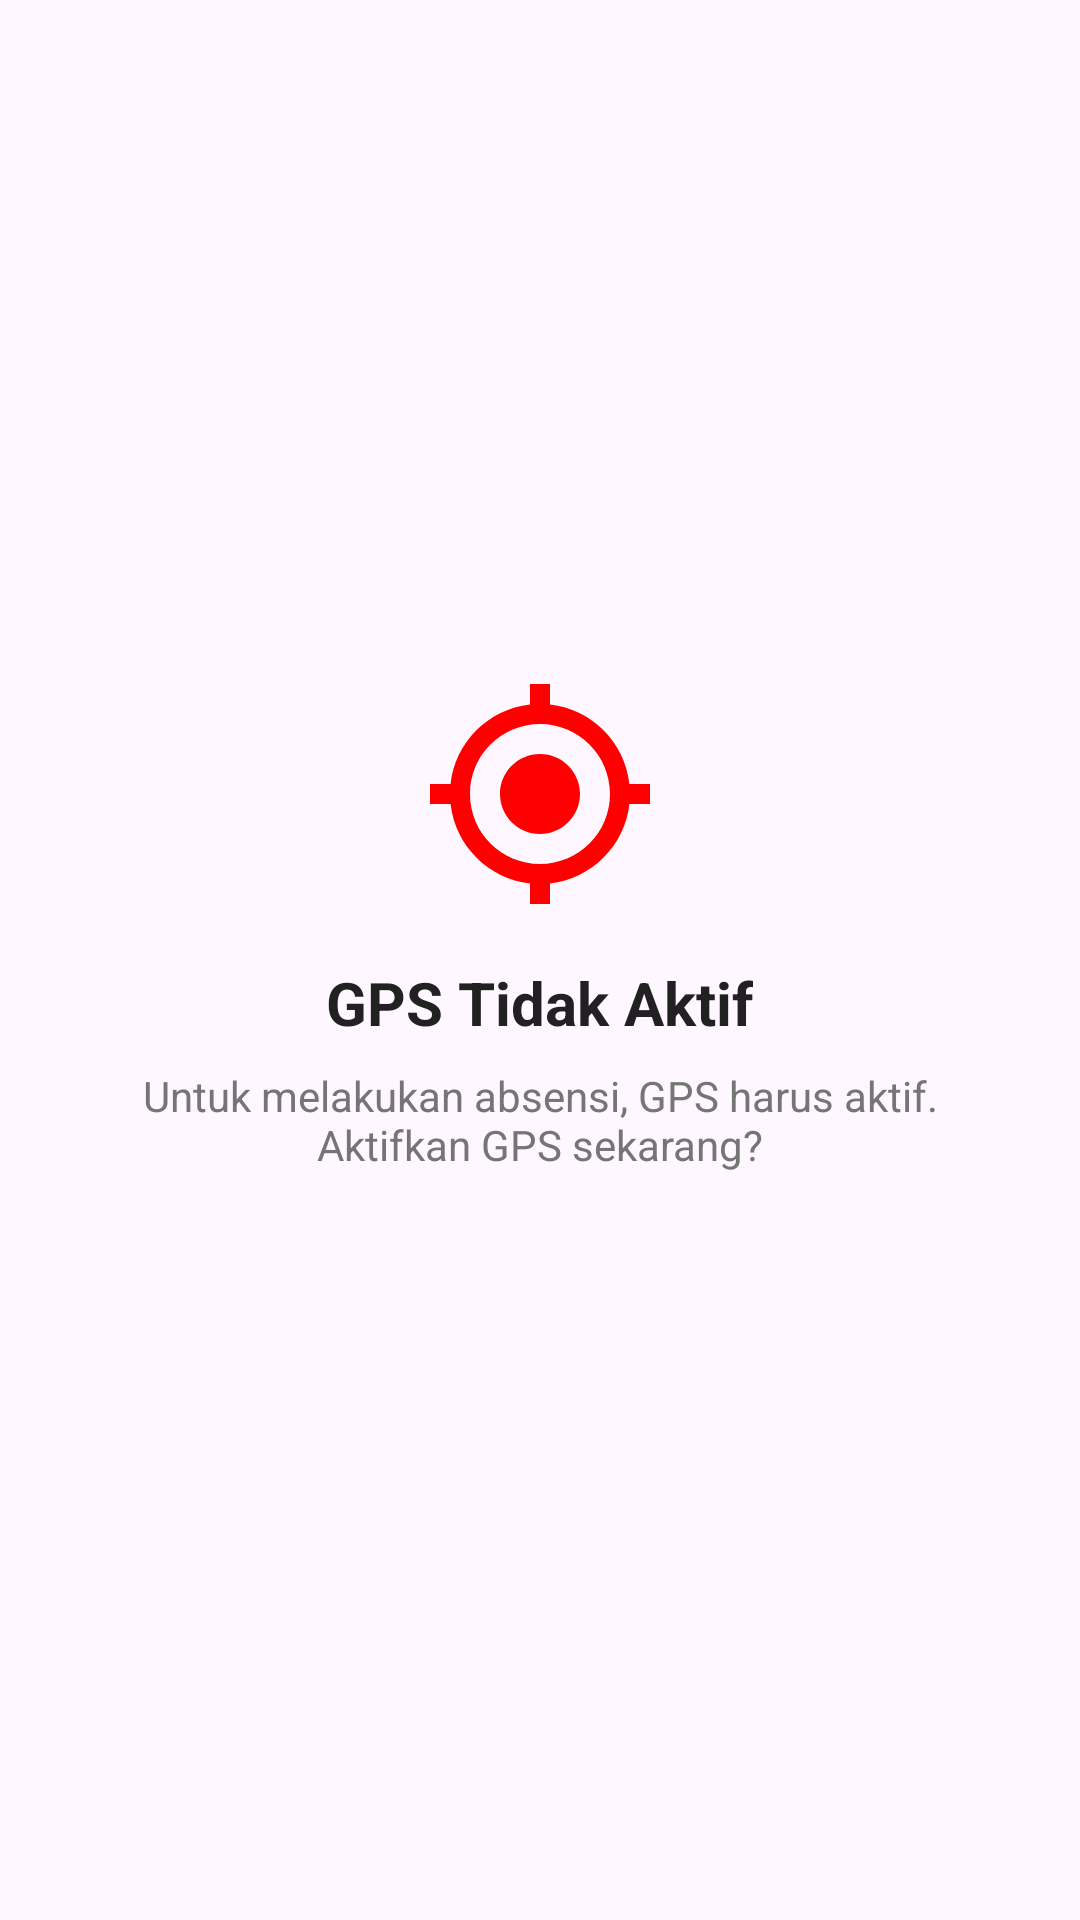

This screen was rendered from an Android layout file. Write that file and the resources it references.
<!-- AndroidManifest.xml: application theme Theme.PTVisdatTeknikUtama -->
<!-- res/layout/dialog_gps_alert.xml -->
<?xml version="1.0" encoding="utf-8"?>
<LinearLayout xmlns:android="http://schemas.android.com/apk/res/android"
    android:layout_width="match_parent"
    android:layout_height="wrap_content"
    android:orientation="vertical"
    android:padding="24dp"
    android:gravity="center">

    
    <ImageView
        android:layout_width="80dp"
        android:layout_height="80dp"
        android:src="@drawable/ic_gps_off"
        android:layout_marginBottom="16dp"/>

    
    <TextView
        android:layout_width="wrap_content"
        android:layout_height="wrap_content"
        android:text="GPS Tidak Aktif"
        android:textSize="20sp"
        android:textStyle="bold"
        android:textColor="@color/text_primary"
        android:layout_marginBottom="8dp"/>

    
    <TextView
        android:layout_width="wrap_content"
        android:layout_height="wrap_content"
        android:text="Untuk melakukan absensi, GPS harus aktif. Aktifkan GPS sekarang?"
        android:textSize="14sp"
        android:textColor="@color/text_secondary"
        android:gravity="center"
        android:layout_marginBottom="24dp"/>

</LinearLayout>
<!-- resources referenced by this layout -->
<resources>
  <color name="text_primary">#212121</color>
  <color name="text_secondary">#757575</color>
  <!-- drawable ic_gps_off (drawable) -->
  <?xml version="1.0" encoding="utf-8"?>
  <vector xmlns:android="http://schemas.android.com/apk/res/android"
      android:width="24dp"
      android:height="24dp"
      android:viewportWidth="24"
      android:viewportHeight="24">
      <path
          android:fillColor="#FF0000"
          android:pathData="M12,8c-2.21,0 -4,1.79 -4,4s1.79,4 4,4 4,-1.79 4,-4 -1.79,-4 -4,-4zM20.94,11c-0.46,-4.17 -3.77,-7.48 -7.94,-7.94L13,1h-2v2.06C6.83,3.52 3.52,6.83 3.06,11L1,11v2h2.06c0.46,4.17 3.77,7.48 7.94,7.94L11,23h2v-2.06c4.17,-0.46 7.48,-3.77 7.94,-7.94L23,13v-2h-2.06zM12,19c-3.87,0 -7,-3.13 -7,-7s3.13,-7 7,-7 7,3.13 7,7 -3.13,7 -7,7z"/>
  </vector>
  <style name="Theme.PTVisdatTeknikUtama" parent="Base.Theme.PTVisdatTeknikUtama" />
  <style name="Base.Theme.PTVisdatTeknikUtama" parent="Theme.Material3.Light.NoActionBar">
          <item name="android:forceDarkAllowed">false</item>
          <item name="android:windowContentTransitions">true</item>
          <item name="android:windowSharedElementEnterTransition">@transition/shared_logo</item>
          <item name="android:windowSharedElementReturnTransition">@transition/shared_logo</item>
      </style>
</resources>
